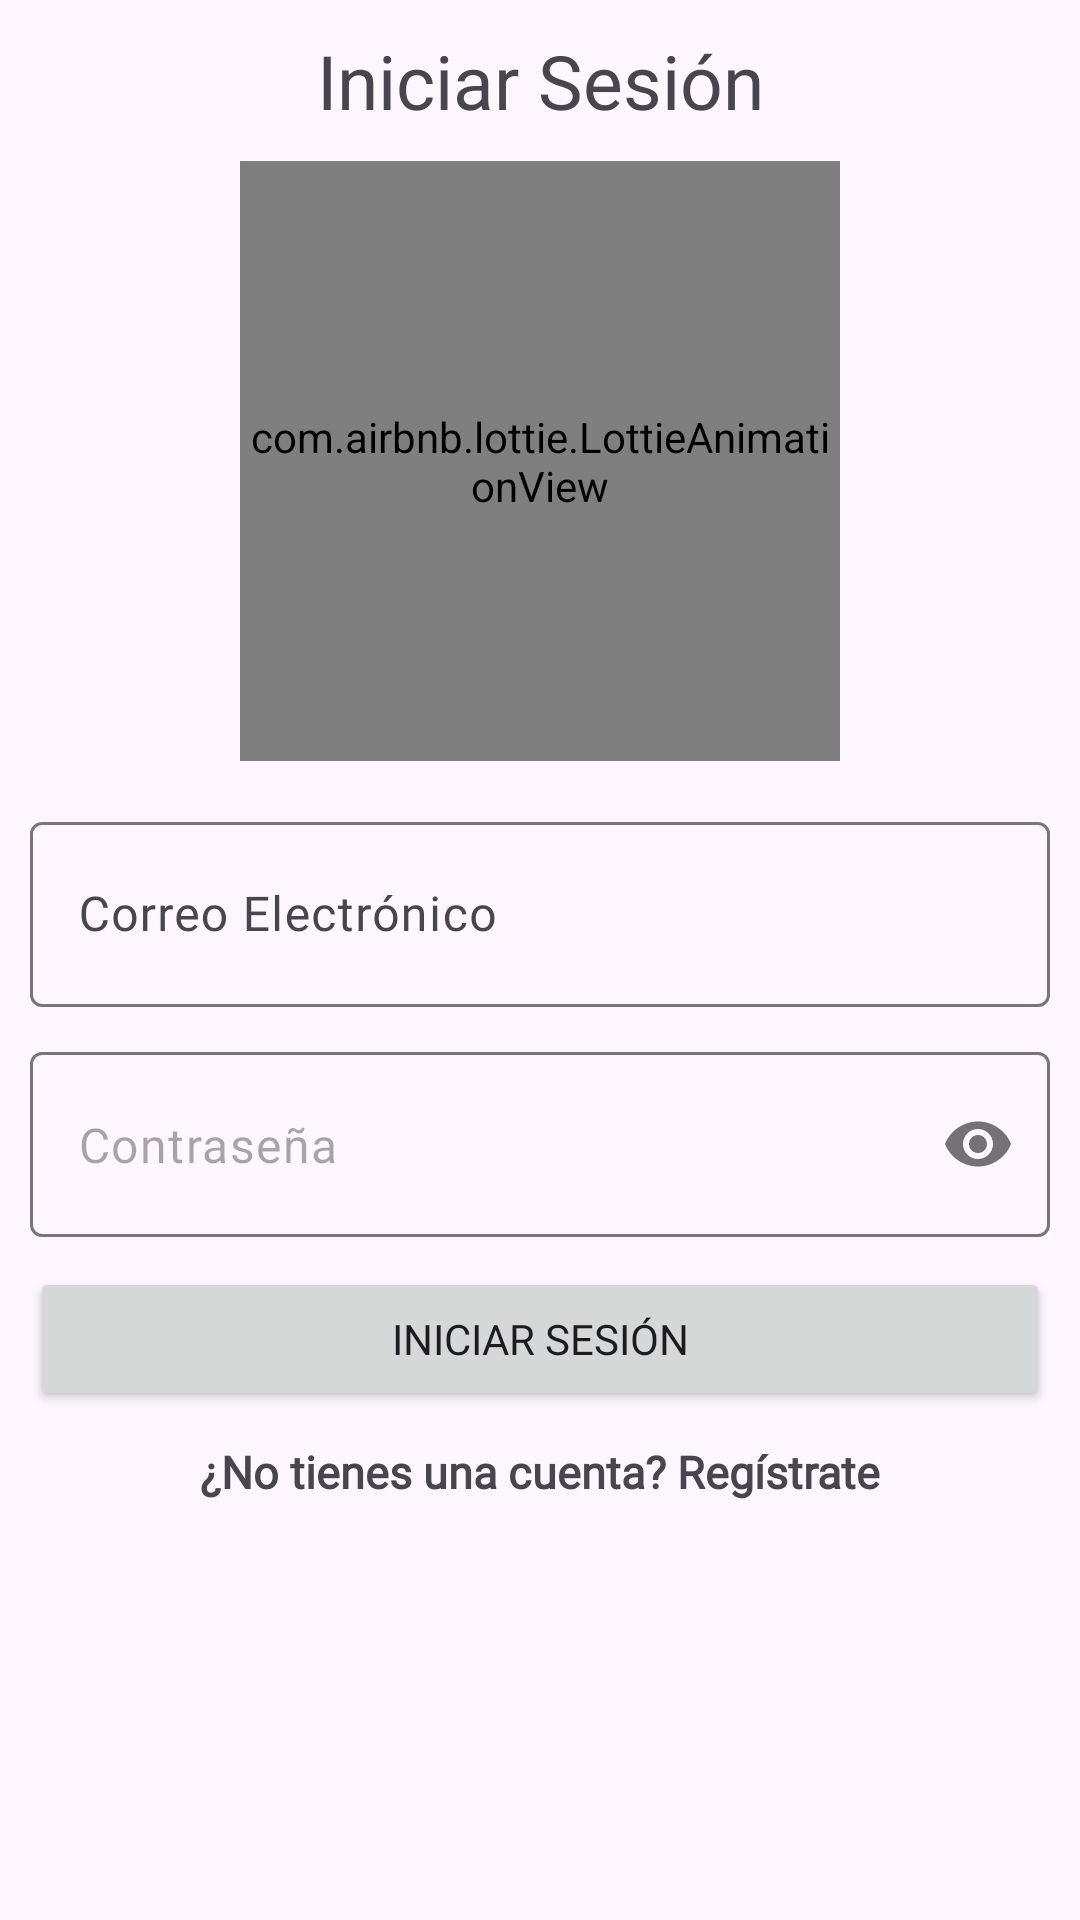

Produce the Android XML layout that renders to this screen, including the resource entries it uses.
<!-- AndroidManifest.xml: application theme Theme.Agenda_Online -->
<!-- res/layout/activity_login.xml -->
<?xml version="1.0" encoding="utf-8"?>
<ScrollView
    xmlns:android="http://schemas.android.com/apk/res/android"
    xmlns:app="http://schemas.android.com/apk/res-auto"
    xmlns:tools="http://schemas.android.com/tools"
    android:id="@+id/main"
    android:layout_width="match_parent"
    android:layout_height="match_parent"
    tools:context=".Login">

    <androidx.appcompat.widget.LinearLayoutCompat
        android:layout_width="match_parent"
        android:layout_height="wrap_content"
        android:orientation="vertical"
        android:padding="10dp">

        <TextView
            android:text="Iniciar Sesión"
            android:fontFamily="@font/oswald"
            android:textSize="25sp"
            android:gravity="center"
            android:layout_width="match_parent"
            android:layout_height="wrap_content"/>

        <com.airbnb.lottie.LottieAnimationView
            android:layout_width="200dp"
            android:layout_height="200dp"
            app:lottie_autoPlay="true"
            app:lottie_fileName="registro.json"
            app:lottie_imageAssetsFolder="assets"
            app:lottie_loop="true"
            android:layout_gravity="center"
            android:layout_marginTop="10dp"/>

        <com.google.android.material.textfield.TextInputLayout
            android:layout_width="match_parent"
            android:layout_height="wrap_content"
            android:layout_marginTop="15dp">
            <EditText
                android:id="@+id/CorreoEt"
                android:hint="Correo Electrónico"
                android:inputType="textEmailAddress"
                android:padding="20dp"
                android:fontFamily="@font/oswald"
                android:drawablePadding="10dp"
                android:drawableStart="@drawable/icono_correo"
                android:layout_width="match_parent"
                android:layout_height="wrap_content"/>
        </com.google.android.material.textfield.TextInputLayout>

        <com.google.android.material.textfield.TextInputLayout
            android:layout_width="match_parent"
            android:layout_height="wrap_content"
            app:passwordToggleEnabled="true"
            app:hintEnabled="false"
            android:layout_marginTop="15dp">
            <EditText
                android:id="@+id/ContraseñaEt"
                android:hint="Contraseña"
                android:inputType="textPassword"
                android:padding="20dp"
                android:fontFamily="@font/oswald"
                android:drawablePadding="10dp"
                android:drawableStart="@drawable/icono_nombres"
                android:layout_width="match_parent"
                android:layout_height="wrap_content"/>
        </com.google.android.material.textfield.TextInputLayout>

        <Button
            android:id="@+id/LoginUsuario"
            android:text="Iniciar Sesión"
            android:layout_marginTop="10dp"
            android:fontFamily="@font/oswald"
            android:layout_width="match_parent"
            android:layout_height="wrap_content"/>

        <TextView
            android:id="@+id/NoTengounacuentaTXT"
            android:text="¿No tienes una cuenta? Regístrate"
            android:fontFamily="@font/oswald"
            android:textSize="15sp"
            android:gravity="center"
            android:textStyle="bold"
            android:layout_width="match_parent"
            android:layout_height="wrap_content"
            android:layout_marginTop="10dp"/>
    </androidx.appcompat.widget.LinearLayoutCompat>

</ScrollView>
<!-- resources referenced by this layout -->
<resources>
  <style name="Theme.Agenda_Online" parent="Base.Theme.Agenda_Online" />
  <style name="Base.Theme.Agenda_Online" parent="Theme.Material3.DayNight.NoActionBar">
          
          <item name="colorPrimary">@color/colorPrimary</item>
          <item name="colorPrimaryVariant">@color/colorPrimaryDark</item>
          <item name="colorOnPrimary">@color/white</item>
          
          <item name="colorSecondary">@color/teal_200</item>
          <item name="colorSecondaryVariant">@color/teal_700</item>
          <item name="colorOnSecondary">@color/colorPrimaryDark</item>
      </style>
  <color name="colorPrimary">#00897b</color>
  <color name="colorPrimaryDark">#00574b</color>
  <color name="white">#FFFFFFFF</color>
  <color name="teal_200">#FF03DAC5</color>
  <color name="teal_700">#FF018786</color>
</resources>
